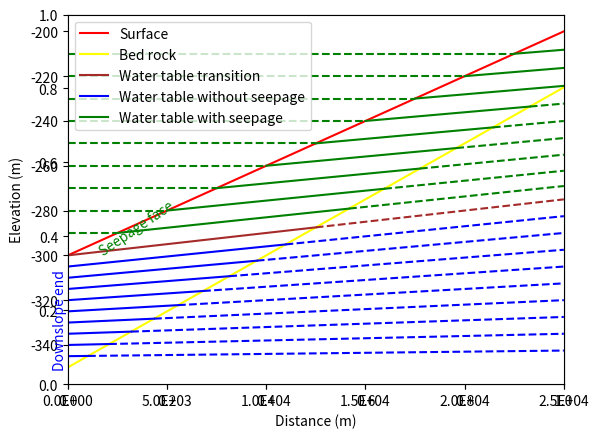

This figure's Python source: (Note: this script raises an exception after producing the figure.)
import os
import math
from mpl_toolkits.mplot3d import Axes3D
import matplotlib.pyplot as plt
from matplotlib import cm
from matplotlib.ticker import LinearLocator, FormatStrFormatter
import numpy as np
import matplotlib.ticker as mtick

dDistance_in = 50000  /2.

ninterval = 10

aElevation1 =   np.arange(ninterval) * 200 - 300
aElevation2 =   np.arange(ninterval) * 220 - 200
print(aElevation1)
print(aElevation2)

dThickness_critical_zone_in = 50.0
#dHeight1 = 40.0
#dHeight2= - 40
ndrop = 9
aHeight1 =   np.arange(ndrop) * 10 + 10
aHeight1 =   (np.arange(ndrop) + 1)*  dThickness_critical_zone_in / (ndrop+1)
#aHeight2 =   np.arange(ndrop) * 10 + 10

dRatio0 = 0.5  #for bedrock slope
dRatio1 = 0.25  #for transition slope
dRatio2 = 1.1 #above seepage
dRatio3 =1.0 #below transition

X, Y = np.meshgrid(aElevation1, aElevation2)
aLength = np.full( (ninterval,ninterval), 0.0, dtype=float)

#for i in range(1,20):
    #print(math.atan(i /ninterval))
    #print(math.atan( (i+1.0)/ ninterval) - math.atan(i /ninterval) )

for i in range(ninterval):
    aHeight2 =   (np.arange(ndrop)+1) * (aElevation2[i]-aElevation1[i]) /(ndrop+1)
    print(aElevation1[i] ,aElevation2[i] )
    #elevation difference reference
    dummy0 = (aElevation2[i] - (aElevation1[i] ) ) 
    dElevation_difference = dummy0
    #slope
    dDummy1 =  dElevation_difference  / dDistance_in
    A1 = dDummy1
    dSlope_surface = math.atan(A1)
    #print(dSlope_surface / math.pi * 180)
    aLength[i,i] = dSlope_surface
    #dDummy2 = dElevation_difference / dDistance_in
    #dDummy2 = dThickness_critical_zone_in * (1 - pow(dDummy2, 0.25 ))
    #dDummy2 =  (aElevation2[i] - dDummy2) - (aElevation1[i] - dThickness_critical_zone_in) 
    #dDummy3 =  dDummy2 / dDistance_in
    dDummy2 = (aElevation2[i] - dThickness_critical_zone_in * dRatio0) - ( (aElevation1[i] ) - dThickness_critical_zone_in  ) 
    dDummy3 =  dDummy2 / dDistance_in
    A4= dDummy3

    dSlope_bedrock = math.atan(A4)
    #print(dSlope_bedrock / math.pi * 180)

    # start from here , we have another loop for WT dynamics
    fig = plt.figure()
    plt.cla()
    ax = plt.axes()
    B1 = aElevation1[i]
    B4 = aElevation1[i]-dThickness_critical_zone_in
    x=np.array([0, dDistance_in])
    
    y = x * A1 + B1
    ax.set_xlabel('Distance (m)', fontsize=10)
    ax.set_ylabel('Elevation (m)', fontsize=10)
    
    fmt = '%.1E' # Format you want the ticks, e.g. '40%'
    xticks = mtick.FormatStrFormatter(fmt)
    ax.xaxis.set_major_formatter(xticks)
    
    ax.plot(x,y ,'red',label='Surface')
    ax.set_xlim(x[0], x[1])
    y = x * A4 + B4
    ax.plot(x,y, 'yellow',label='Bed rock')

    a1_degree = np.arctan(A1) 
    a1_degree = np.rad2deg( a1_degree)
    #a1_degree = np.arctan(0.5)
    dummy0 = np.array((a1_degree,)) 
    dummy1 = np.array( [ 0, aElevation1[i] ] ) 
    dummy2 = dummy1.reshape((1, 2))
    trans_angle = ax.transData.transform_angles(dummy0, dummy2,False )[0]
    #plt.show()

    ax.text(-0.03 * dDistance_in , aElevation1[i] - dThickness_critical_zone_in, "Downslope end", color ='blue', rotation = 90)
    trans_angle = trans_angle
    ax.text(0.06* dDistance_in, aElevation1[i], "Seepage face", color ='green', rotation = trans_angle)
    iFlag_once = 1 

    

    A3 = ( dRatio1 ) * (aElevation2[i]  -aElevation1[i] ) / dDistance_in

    B3 = aElevation1[i]
    C3 = dDistance_in
    D3 = A3 * C3 + B3
    #left range
    dRange0 = dThickness_critical_zone_in
    dRange1 = dThickness_critical_zone_in + A3 * C3
  #right range
    dRange2 = dElevation_difference
    dRange3 = aElevation2[i] - D3    

#draw transition 
    G34 = (B3-B4) / (A4-A3)
    H34 = A4 * G34 + B4
    if(G34 < dDistance_in):
        x=np.array([0, G34])
        y = x * A3 + B3
        ax.plot(x,y, 'brown',label ='Water table transition')
        x= np.array([G34, dDistance_in])
        y = x * A3 + B3
        ax.plot(x,y, 'brown', linestyle='--' )
    else:
        x=np.array([0, dDistance_in])
        y = x * A3 + B3
        ax.plot(x,y, 'brown',label ='Water table transition')
        

    for j in range(ndrop):
        dHeight1 = aHeight1[j]
        dHeight2 = aHeight2[j]
        #transition slope
        
        #water table below minimal elevation
        dWt1 =  aElevation1[i] - dHeight1        
        dDummy1 = dHeight1 / dThickness_critical_zone_in
        dDummy1 = pow( dDummy1, dRatio3)
        dDummy2 = dRange1 * dDummy1


        D5 = D3 -  dDummy2
        F5 = dWt1
        dDummy3 = (D5 - F5) / dDistance_in        
       
        A5 = dDummy3   
        dSlope_watertable1 = math.atan( A5 )
        #print(dSlope_watertable1 / math.pi * 180)
        #intersect watertable below minimal elevation (A4 with A5)
        #y2 = A4 * x + B4 
        #y3 = A5 * x + B5         
        B5 = aElevation1[i]-dHeight1
        #x = (B5-B4) / (A4-A5)
        G45 = (B5-B4) / (A4-A5)
        H45 = A4 * G45 + B4
        dLength_watertable1 = G45
        #=========================================
        #water table above minimal elevation/seepage          
        #=========================================
        dWt2 = aElevation1[i] + dHeight2
        dDummy4 = dHeight2 / dRange2
        #dDummy4 = dHeight2 / ( aElevation2[i]-dWt2)
        dDummy5 = pow( dDummy4, dRatio2)
        #dDummy5 = pow( dDummy4, 2)
        dDummy6 = dRange3 * dDummy5
        #dDummy6 =  ( aElevation2[i]-dWt2) * dDummy5
        D2 = D3 + dDummy6
        #D2 = dWt2 + dDummy6
                
        H12 = dWt2 
        #H12 = A1 * G12 + B1
        G12 = (H12 - B1)  /  A1
        C2 = dDistance_in
        A2 = ( D2 - H12)/( C2 - G12 )

        #print( D2 )
        #ratio
        dSlope_watertable2 = math.atan( A2  )
        #intersect above elevation (A4 A2)
        #y2 = A4 * x + B4
        #y4 = A2 * x + B2
        #y41 = A2 * x41  + B2, where x41 and y41 are intersect between A1 and A2
        #B2 unknown, but it could be calculated from:
        
        B2 = H12 - A2 * G12
        
        G24 = (B2-B4) / (A4-A2)
        H24 = A4 * G24 + B4
        dLength_watertable2 = G24 
        #print(dLength_watertable2)
        #intersect between two watertable
        G25 = (B2-B5) / (A5-A2)
        H25 = A5 * G25 + B5
        #print(G45, G24, G25)
        print(A4, A1, A2, A3, A5)
        
        
        ci = 'C' + str(j)
        if iFlag_once == 1:
            x=np.array([0, G45])
            y = x * A5 + B5
            ax.plot(x,y, 'blue',label ='Water table without seepage')
            x= np.array([G45, dDistance_in])
            y = x * A5 + B5
            ax.plot(x,y, 'blue', linestyle='--' )
            
        else:
            x=np.array([0, G45])
            y = x * A5 + B5
            ax.plot(x,y, 'blue')
            x= np.array([G45, dDistance_in])
            y = x * A5 + B5
            ax.plot(x,y, 'blue', linestyle='--')
            
        #plot part
        x_1 = [0, G12]
        y_1 = [H12, H12]
        #intersect as well
        G24 = (B2-B4) / (A4-A2)
        H24 = A4 * G24 + B4
        if(G24 < dDistance_in):
            x_2 = np.array([G12, G24])
            y_2 = x_2 * A2 + B2
            x_22 = np.array([G24, dDistance_in])
            y_22 = x_22 * A2 + B2 
            if iFlag_once == 1:
                ax.plot(x_1,y_1, 'green', linestyle='--')
                ax.plot(x_2,y_2, 'green', label ='Water table with seepage')
                ax.plot(x_22,y_22, 'green', linestyle='--')
            
            else:
                ax.plot(x_1,y_1, 'green', linestyle='--')
                ax.plot(x_2,y_2, 'green')
                ax.plot(x_22,y_22, 'green', linestyle='--')
                
        else: 
            x_2 = np.array([G12, dDistance_in])
            y_2 = x_2 * A2 + B2
            if iFlag_once == 1:
                ax.plot(x_1,y_1, 'green', linestyle='--')
                ax.plot(x_2,y_2, 'green', label ='Water table with seepage')
            else:
                ax.plot(x_1,y_1, 'green', linestyle='--')
                ax.plot(x_2,y_2, 'green')
                

        
        
        
        iFlag_once = 0    
        
        
        #print(y_2[1])
        #plt.show()
    ax.legend()
    print("=============")    
        #plt.savefig( 'slope_' +  "{:.0f}".format(dHeight1) +'_' +"{:.0f}".format(dHeight2) +  '_' +   str(i).zfill(2) +'.png')
    print('__file__:    ', __file__)
    print('basename:    ', os.path.basename(__file__))
    print('dirname:     ', os.path.dirname(__file__))

    sFilename = os.path.dirname(__file__) + '/slope_' + str(i).zfill(2) + str(j).zfill(2)+ '.png'
    plt.savefig(sFilename )

